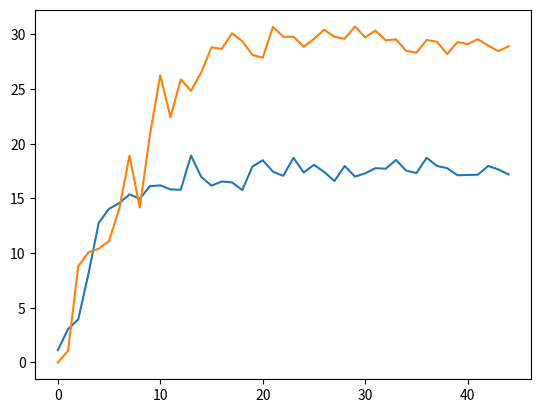

The matplotlib source for this figure:
from matplotlib import pyplot as plt
x = [i for i in range(45)]
r1i1_tacos = [16.59585103724069, 29.967508122969257, 36.19095226193452, 37.19070232441889, 42.989252686828294, 43.989002749312675, 49.0627343164209, 46.78830292426893, 50.78730317420644, 48.63784053986503, 49.53761559610098, 48.287928017995505, 47.663084228942765, 51.7120719820045, 53.43664083979005, 50.61234691327168, 50.4123969007748, 51.63709072731817, 50.887278180454885, 51.63709072731817, 52.16195951012247, 52.66183454136466, 53.136715821044746, 52.461884528867785, 54.01149712571856, 54.411397150712325, 53.93651587103224, 54.6113471632092, 53.38665333666584, 54.51137215696076, 53.5616095976006, 54.48637840539865, 53.486628342914265, 54.586353411647096, 53.26168457885528, 53.93651587103224, 54.21144713821544, 53.71157210697326, 53.8365408647838, 53.5616095976006, 53.08672831792052, 54.06148462884279, 52.93676580854786, 52.86178455386153, 52.73681579605098]
r1i3_tacos = [6.9732566858285425, 13.446638340414896, 19.77005748562859, 23.969007748062985, 30.317420644838787, 32.816795801049736, 34.36640839790053, 34.66633341664584, 34.76630842289428, 36.9407648087978, 37.84053986503374, 36.965758560359916, 36.4158960259935, 39.81504623844039, 39.21519620094976, 37.415646088477885, 38.91527118220445, 38.89027743064234, 36.99075231192202, 38.640339915021244, 38.96525868532867, 40.86478380404899, 39.29017745563609, 40.71482129467633, 40.26493376655836, 40.91477130717321, 40.26493376655836, 39.36515871032242, 40.16495876030992, 41.36465883529118, 39.39015246188453, 40.93976505873532, 40.23994001499625, 41.6895776055986, 40.639840039990005, 40.26493376655836, 41.039740064983754, 40.61484628842789, 40.21494626343414, 39.690077480629846, 40.11497125718571, 40.16495876030992, 40.38990252436891, 39.79005248687828, 39.81504623844039]
r1i5_tacos = [3.3991502124468878, 6.6983254186453385, 9.02274431392152, 16.445888527868032, 21.71957010747313, 22.71932016995751, 24.268932766808298, 24.743814046488378, 23.71907023244189, 26.118470382404396, 28.642839290177456, 26.59335166208448, 26.743314171457133, 29.742564358910272, 27.593101724568857, 27.393151712071983, 28.067983004248937, 28.767808047988, 26.893276680829793, 28.467883029242692, 29.642589352661837, 29.742564358910272, 28.517870532366906, 30.167458135466134, 28.94276430892277, 30.14246438390402, 28.842789302674333, 29.41764558860285, 30.217445638590352, 29.742564358910272, 29.24268932766808, 29.942514371407146, 29.41764558860285, 30.81729567608098, 29.267683079230196, 29.717570607348165, 30.092476880779806, 29.992501874531367, 29.91752061984504, 28.99275181204699, 28.967758060484876, 29.267683079230196, 30.14246438390402, 29.717570607348165, 29.542614346413398]
r1i7_tacos = [1.1247188202949263, 3.0492376905773555, 3.949012746813297, 8.122969257685579, 12.77180704823794, 14.046488377905526, 14.571357160709821, 15.371157210697325, 14.971257185703573, 16.12096975756061, 16.195951012246937, 15.821044738815296, 15.796050987253189, 18.92026993251687, 16.970757310672333, 16.17095726068483, 16.54586353411647, 16.470882279430143, 15.771057235691078, 17.920519870032493, 18.49537615596101, 17.44563859035241, 17.07073231692077, 18.720319920019996, 17.370657335666085, 18.07048237940515, 17.420644838790302, 16.59585103724069, 17.97050737315671, 16.99575106223444, 17.295676080979757, 17.770557360659836, 17.72056985753562, 18.52036990752312, 17.54561359660085, 17.320669832541867, 18.720319920019996, 17.97050737315671, 17.770557360659836, 17.12071982004499, 17.1457135716071, 17.170707323169207, 17.97050737315671, 17.645588602849287, 17.195701074731318]

r1i1_charades = [98.62903225806451, 98.25268817204301, 95.16129032258065, 92.71505376344086, 93.11827956989247, 91.02150537634408, 88.54838709677419, 87.39247311827957, 88.25268817204301, 87.06989247311829, 81.31720430107528, 85.75268817204301, 83.11827956989248, 84.97311827956989, 83.38709677419355, 80.26881720430109, 80.18817204301075, 79.91935483870968, 79.11290322580645, 82.01612903225806, 78.44086021505376, 78.87096774193549, 76.77419354838709, 77.84946236559139, 78.89784946236558, 76.23655913978494, 77.06989247311829, 76.90860215053763, 78.11827956989247, 76.45161290322581, 77.09677419354838, 75.3494623655914, 74.59677419354838, 76.15591397849462, 75.51075268817205, 75.24193548387098, 75.02688172043011, 74.05913978494624, 73.9784946236559, 74.3010752688172, 74.59677419354838, 74.75806451612902, 73.68279569892474, 73.84408602150538, 73.52150537634408]
r1i3_charades = [35.0, 36.666666666666664, 44.623655913978496, 46.85483870967742, 45.483870967741936, 48.79032258064516, 53.306451612903224, 60.967741935483865, 54.946236559139784, 61.317204301075265, 62.93010752688172, 61.424731182795696, 63.11827956989248, 63.467741935483865, 63.8978494623656, 64.51612903225806, 64.51612903225806, 66.04838709677419, 64.6236559139785, 64.51612903225806, 62.5, 65.32258064516128, 63.62903225806451, 64.05913978494624, 64.19354838709678, 64.08602150537635, 63.36021505376343, 64.03225806451613, 64.54301075268816, 64.27419354838709, 63.494623655913976, 63.70967741935484, 63.62903225806451, 63.575268817204304, 62.983870967741936, 62.76881720430107, 62.876344086021504, 61.747311827956985, 61.72043010752688, 61.80107526881721, 61.935483870967744, 62.66129032258064, 62.043010752688176, 61.88172043010752, 61.39784946236559]
r1i5_charades = [0.43010752688172044, 2.661290322580645, 14.704301075268816, 17.580645161290324, 17.150537634408604, 19.67741935483871, 25.887096774193548, 34.03225806451613, 24.78494623655914, 34.75806451612903, 42.016129032258064, 37.17741935483871, 40.86021505376344, 41.20967741935484, 42.204301075268816, 45.053763440860216, 45.295698924731184, 46.61290322580645, 45.75268817204301, 45.322580645161295, 44.247311827956985, 47.956989247311824, 47.41935483870968, 47.06989247311828, 46.586021505376344, 48.037634408602145, 47.553763440860216, 48.11827956989247, 47.5, 48.46774193548387, 47.123655913978496, 47.956989247311824, 48.17204301075269, 47.446236559139784, 46.935483870967744, 46.774193548387096, 47.58064516129033, 46.74731182795699, 46.37096774193548, 46.88172043010753, 46.774193548387096, 47.66129032258065, 46.774193548387096, 46.666666666666664, 46.774193548387096]
r1i7_charades = [0.0, 1.0483870967741937, 8.790322580645162, 10.080645161290322, 10.403225806451614, 11.102150537634408, 14.059139784946236, 18.9247311827957, 14.166666666666666, 20.86021505376344, 26.263440860215052, 22.419354838709676, 25.887096774193548, 24.838709677419356, 26.532258064516128, 28.817204301075268, 28.68279569892473, 30.107526881720432, 29.381720430107528, 28.118279569892472, 27.876344086021504, 30.698924731182796, 29.78494623655914, 29.78494623655914, 28.870967741935484, 29.596774193548388, 30.430107526881724, 29.78494623655914, 29.596774193548388, 30.725806451612904, 29.731182795698924, 30.349462365591396, 29.462365591397848, 29.54301075268817, 28.49462365591398, 28.333333333333332, 29.48924731182796, 29.327956989247312, 28.198924731182796, 29.301075268817208, 29.112903225806452, 29.56989247311828, 28.978494623655916, 28.467741935483872, 28.9247311827957]

plt.plot(r1i7_tacos)
plt.plot(r1i7_charades)
plt.show()